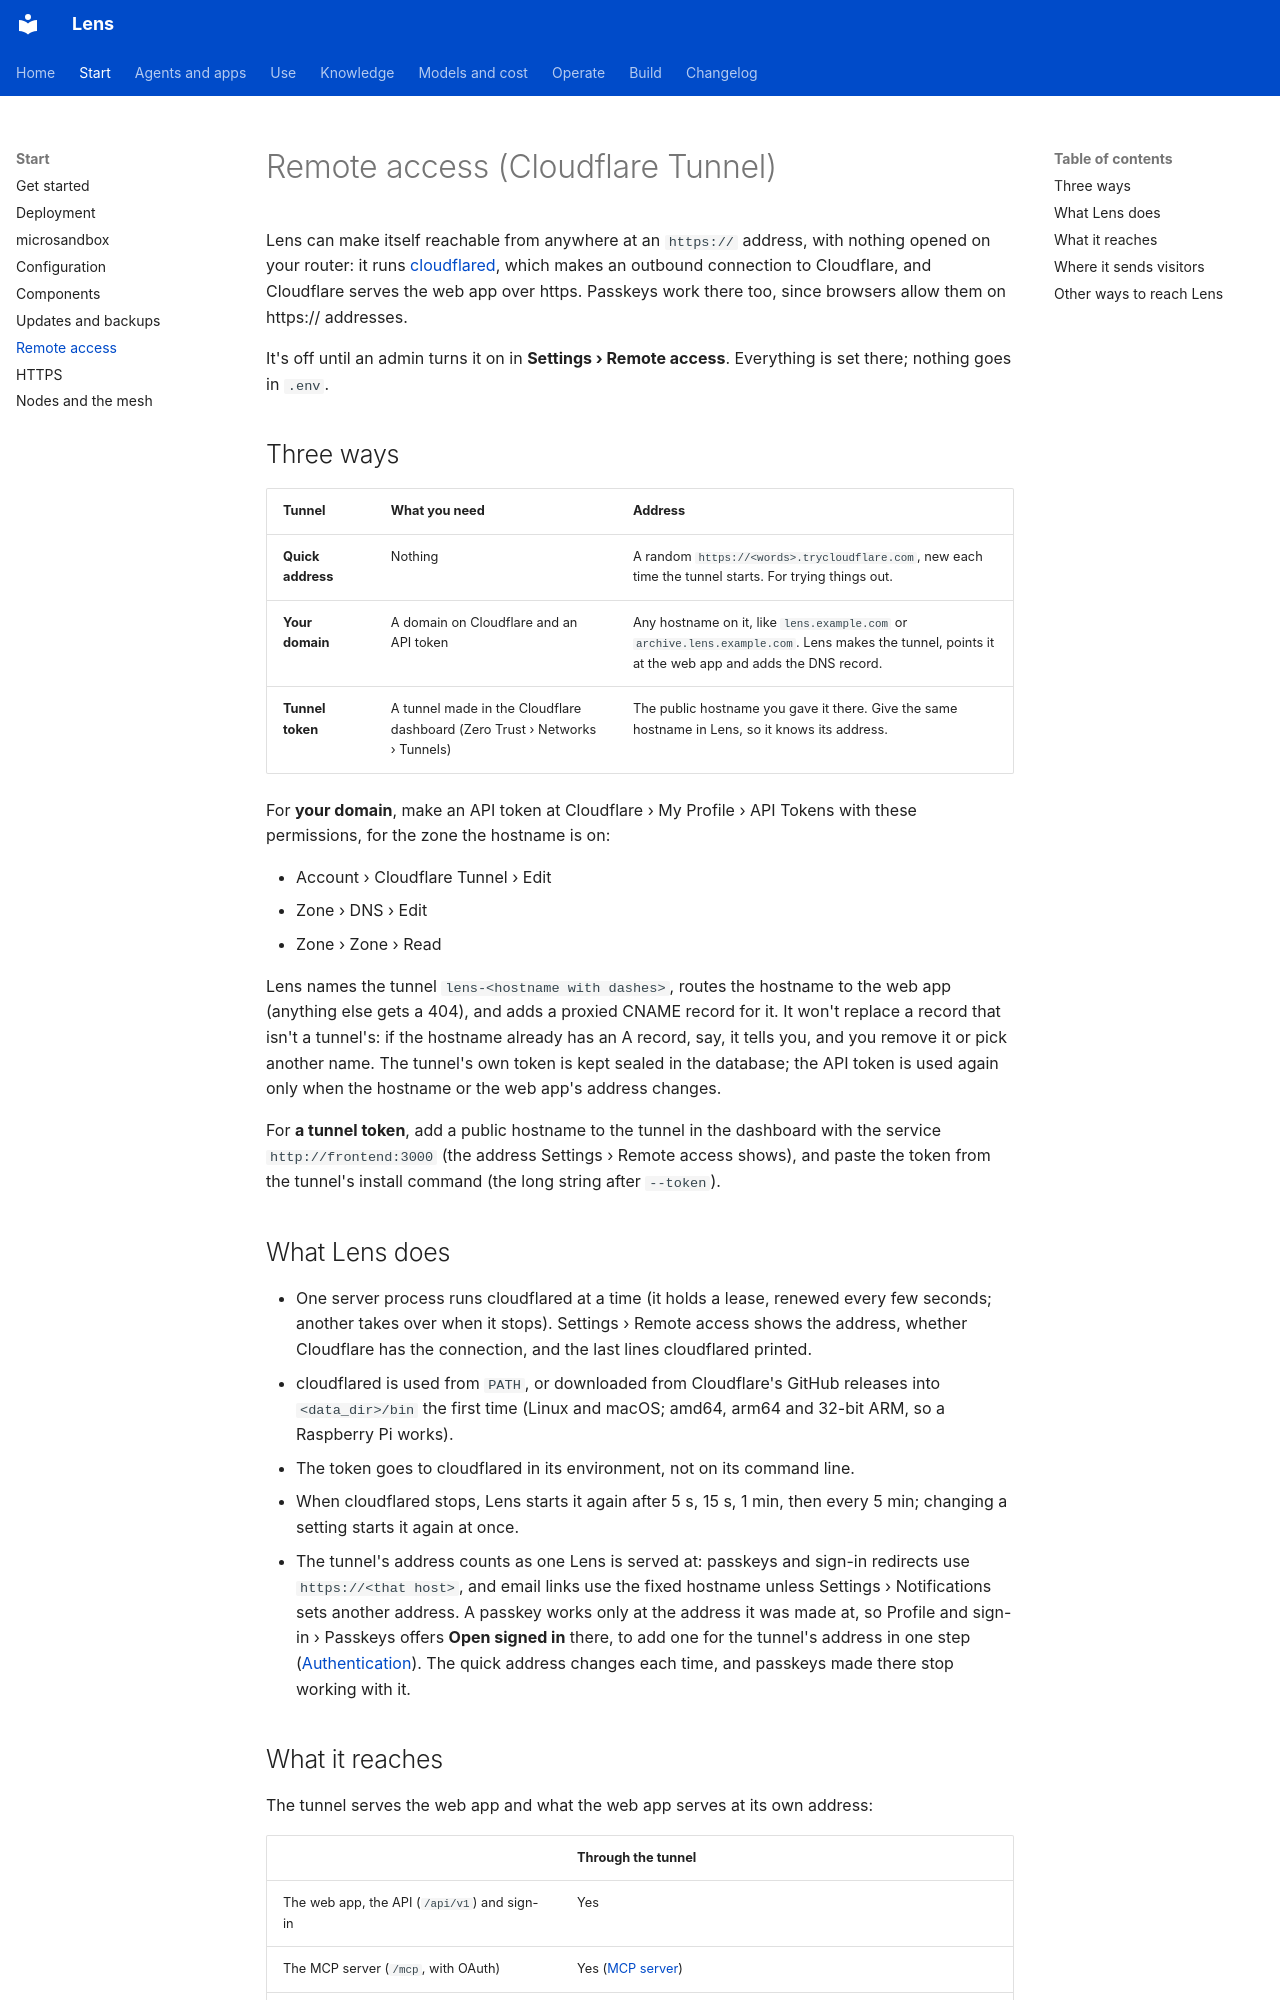

repository: adeelahmad/lense · page: remote-access/index.html · generator: mkdocs

# Remote access (Cloudflare Tunnel)

Lens can make itself reachable from anywhere at an `https://` address, with nothing opened on your router: it runs
[cloudflared](https://developers.cloudflare.com/cloudflare-one/connections/connect-networks/), which makes an
outbound connection to Cloudflare, and Cloudflare serves the web app over https. Passkeys work there too, since
browsers allow them on https:// addresses.

It's off until an admin turns it on in **Settings › Remote access**. Everything is set there; nothing goes in `.env`.

## Three ways

| Tunnel | What you need | Address |
| --- | --- | --- |
| **Quick address** | Nothing | A random `https://<words>.trycloudflare.com`, new each time the tunnel starts. For trying things out. |
| **Your domain** | A domain on Cloudflare and an API token | Any hostname on it, like `lens.example.com` or `archive.lens.example.com`. Lens makes the tunnel, points it at the web app and adds the DNS record. |
| **Tunnel token** | A tunnel made in the Cloudflare dashboard (Zero Trust › Networks › Tunnels) | The public hostname you gave it there. Give the same hostname in Lens, so it knows its address. |

For **your domain**, make an API token at Cloudflare › My Profile › API Tokens with these permissions, for the zone
the hostname is on:

- Account › Cloudflare Tunnel › Edit
- Zone › DNS › Edit
- Zone › Zone › Read

Lens names the tunnel `lens-<hostname with dashes>`, routes the hostname to the web app (anything else gets a 404),
and adds a proxied CNAME record for it. It won't replace a record that isn't a tunnel's: if the hostname already has
an A record, say, it tells you, and you remove it or pick another name. The tunnel's own token is kept sealed in the
database; the API token is used again only when the hostname or the web app's address changes.

For **a tunnel token**, add a public hostname to the tunnel in the dashboard with the service
`http://frontend:3000` (the address Settings › Remote access shows), and paste the token from the tunnel's install
command (the long string after `--token`).

## What Lens does

- One server process runs cloudflared at a time (it holds a lease, renewed every few seconds; another takes over
  when it stops). Settings › Remote access shows the address, whether Cloudflare has the connection, and the last
  lines cloudflared printed.
- cloudflared is used from `PATH`, or downloaded from Cloudflare's GitHub releases into `<data_dir>/bin` the first
  time (Linux and macOS; amd64, arm64 and 32-bit ARM, so a Raspberry Pi works).
- The token goes to cloudflared in its environment, not on its command line.
- When cloudflared stops, Lens starts it again after 5 s, 15 s, 1 min, then every 5 min; changing a setting starts
  it again at once.
- The tunnel's address counts as one Lens is served at: passkeys and sign-in redirects use `https://<that host>`,
  and email links use the fixed hostname unless Settings › Notifications sets another address. A passkey works only
  at the address it was made at, so Profile and sign-in › Passkeys offers **Open signed in** there, to add one for the
  tunnel's address in one step ([Authentication](authentication.md#signing-in-passkeys)). The quick address changes
  each time, and passkeys made there stop working with it.
